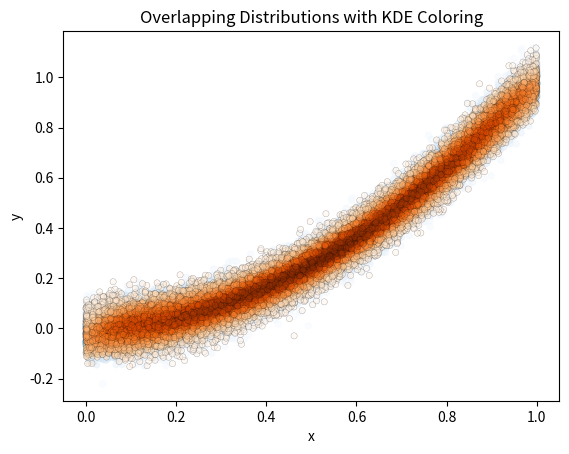

Write Python code to recreate this figure.
import numpy as np
import matplotlib.pyplot as plt
from scipy.stats import gaussian_kde

# Generate data
np.random.seed(0)
n = 20000
x = np.random.rand(n)
y = x**2 + np.random.normal(0, 0.05, n)

x2 = np.random.rand(n)
y2 = x2**2 + np.random.normal(0, 0.05, n)

# KDE densities
xy = np.vstack([x, y])
z = gaussian_kde(xy)(xy)

xy2 = np.vstack([x2, y2])
z2 = gaussian_kde(xy2)(xy2)

# Normalize densities
z = (z - z.min()) / (z.max() - z.min())
z2 = (z2 - z2.min()) / (z2.max() - z2.min())

# Plot
plt.figure()

plt.scatter(x, y, c=z, cmap='Blues', alpha=0.5, s=20)
plt.scatter(x2, y2, c=z2, cmap='Oranges', alpha=0.5, s=20, edgecolors='black', linewidths=0.2)

plt.title("Overlapping Distributions with KDE Coloring")
plt.xlabel("x")
plt.ylabel("y")

plt.show()
